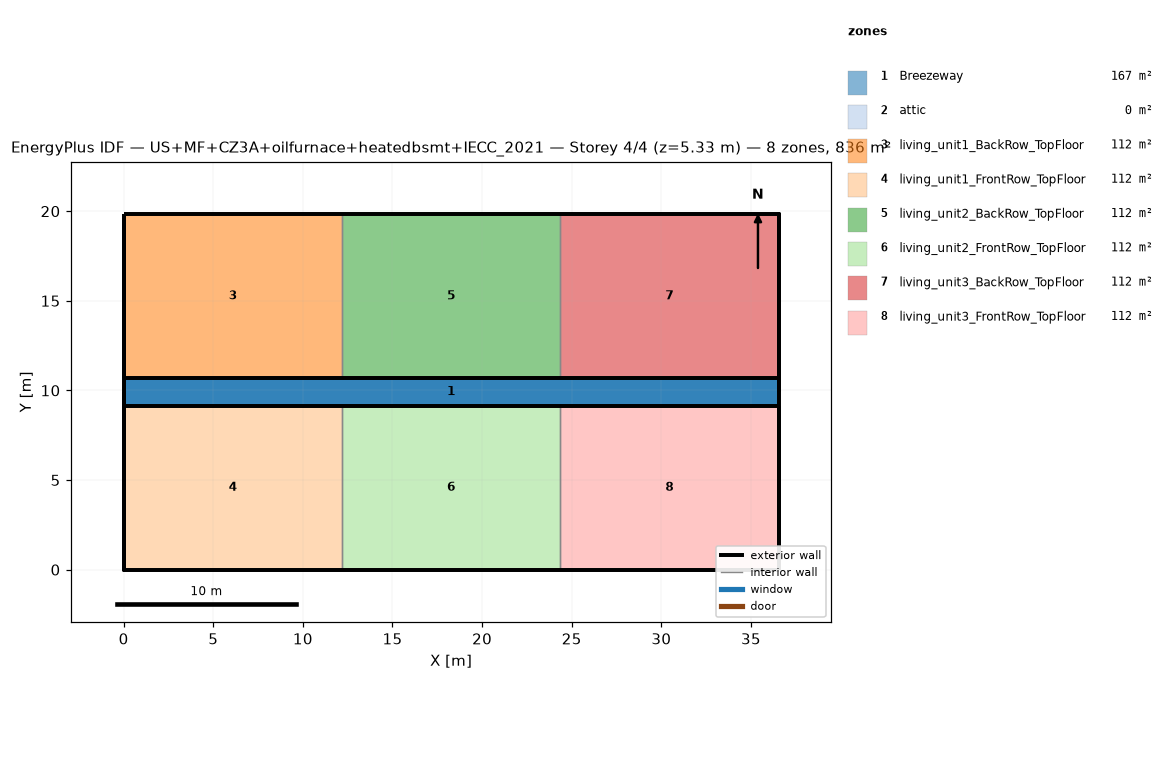
=== STOREY PLAN SPEC (per zone: floor XY polygon, exterior-wall plan segments, windows/doors) ===
zone 1: Breezeway  (167.0 m²)
  floor: (36.54, 9.16) (0.00, 9.16) (0.00, 10.68) (36.54, 10.68)
  floor: (36.54, 9.16) (0.00, 9.16) (0.00, 10.68) (36.54, 10.68)
  floor: (36.54, 9.16) (0.00, 9.16) (0.00, 10.68) (36.54, 10.68)
zone 2: attic  (0.0 m²)
  exterior wall: (36.54, 0.00) – (36.54, 19.84) – (36.54, 9.92)  [29.8 m]
  exterior wall: (0.00, 19.84) – (0.00, 0.00) – (0.00, 9.92)  [29.8 m]
zone 3: living_unit1_BackRow_TopFloor  (111.5 m²)
  floor: (12.18, 10.68) (0.00, 10.68) (0.00, 19.84) (12.18, 19.84)
  exterior wall: (12.18, 19.84) – (0.00, 19.84)  [12.2 m]
  exterior wall: (0.00, 19.84) – (0.00, 10.68)  [9.2 m]
  exterior wall: (0.00, 10.68) – (12.18, 10.68)  [12.2 m]
  interior walls: 1
zone 4: living_unit1_FrontRow_TopFloor  (111.5 m²)
  floor: (12.18, 0.00) (0.00, 0.00) (0.00, 9.16) (12.18, 9.16)
  exterior wall: (0.00, 0.00) – (12.18, 0.00)  [12.2 m]
  exterior wall: (0.00, 9.16) – (0.00, 0.00)  [9.2 m]
  exterior wall: (12.18, 9.16) – (0.00, 9.16)  [12.2 m]
  interior walls: 1
zone 5: living_unit2_BackRow_TopFloor  (111.5 m²)
  floor: (24.36, 10.68) (12.18, 10.68) (12.18, 19.84) (24.36, 19.84)
  exterior wall: (12.18, 10.68) – (24.36, 10.68)  [12.2 m]
  exterior wall: (24.36, 19.84) – (12.18, 19.84)  [12.2 m]
  interior walls: 2
zone 6: living_unit2_FrontRow_TopFloor  (111.5 m²)
  floor: (24.36, 0.00) (12.18, 0.00) (12.18, 9.16) (24.36, 9.16)
  exterior wall: (12.18, 0.00) – (24.36, 0.00)  [12.2 m]
  exterior wall: (24.36, 9.16) – (12.18, 9.16)  [12.2 m]
  interior walls: 2
zone 7: living_unit3_BackRow_TopFloor  (111.5 m²)
  floor: (36.54, 10.68) (24.36, 10.68) (24.36, 19.84) (36.54, 19.84)
  exterior wall: (36.54, 10.68) – (36.54, 19.84)  [9.2 m]
  exterior wall: (36.54, 19.84) – (24.36, 19.84)  [12.2 m]
  exterior wall: (24.36, 10.68) – (36.54, 10.68)  [12.2 m]
  interior walls: 1
zone 8: living_unit3_FrontRow_TopFloor  (111.5 m²)
  floor: (36.54, 0.00) (24.36, 0.00) (24.36, 9.16) (36.54, 9.16)
  exterior wall: (24.36, 0.00) – (36.54, 0.00)  [12.2 m]
  exterior wall: (36.54, 0.00) – (36.54, 9.16)  [9.2 m]
  exterior wall: (36.54, 9.16) – (24.36, 9.16)  [12.2 m]
  interior walls: 1

=== DERIVED (storey summary) ===
Building: US+MF+CZ3A+oilfurnace+heatedbsmt+IECC_2021
Storey: 4 of 4  (floor level z = 5.33 m)
Storey gross floor area: 836.2 m²
Zones on this storey: 8
  - Breezeway: floor 167.0 m²
  - attic: floor 0.0 m²; exterior wall 59.5 m (81.9 m²); WWR 0.0%
  - living_unit1_BackRow_TopFloor: floor 111.5 m²; exterior wall 33.5 m (86.9 m²); WWR 0.0%
  - living_unit1_FrontRow_TopFloor: floor 111.5 m²; exterior wall 33.5 m (86.9 m²); WWR 0.0%
  - living_unit2_BackRow_TopFloor: floor 111.5 m²; exterior wall 24.4 m (63.1 m²); WWR 0.0%
  - living_unit2_FrontRow_TopFloor: floor 111.5 m²; exterior wall 24.4 m (63.1 m²); WWR 0.0%
  - living_unit3_BackRow_TopFloor: floor 111.5 m²; exterior wall 33.5 m (86.9 m²); WWR 0.0%
  - living_unit3_FrontRow_TopFloor: floor 111.5 m²; exterior wall 33.5 m (86.9 m²); WWR 0.0%
Zone adjacency (shared interzone walls):
  - living_unit1_BackRow_TopFloor ↔ living_unit2_BackRow_TopFloor
  - living_unit1_FrontRow_TopFloor ↔ living_unit2_FrontRow_TopFloor
  - living_unit2_BackRow_TopFloor ↔ living_unit3_BackRow_TopFloor
  - living_unit2_FrontRow_TopFloor ↔ living_unit3_FrontRow_TopFloor